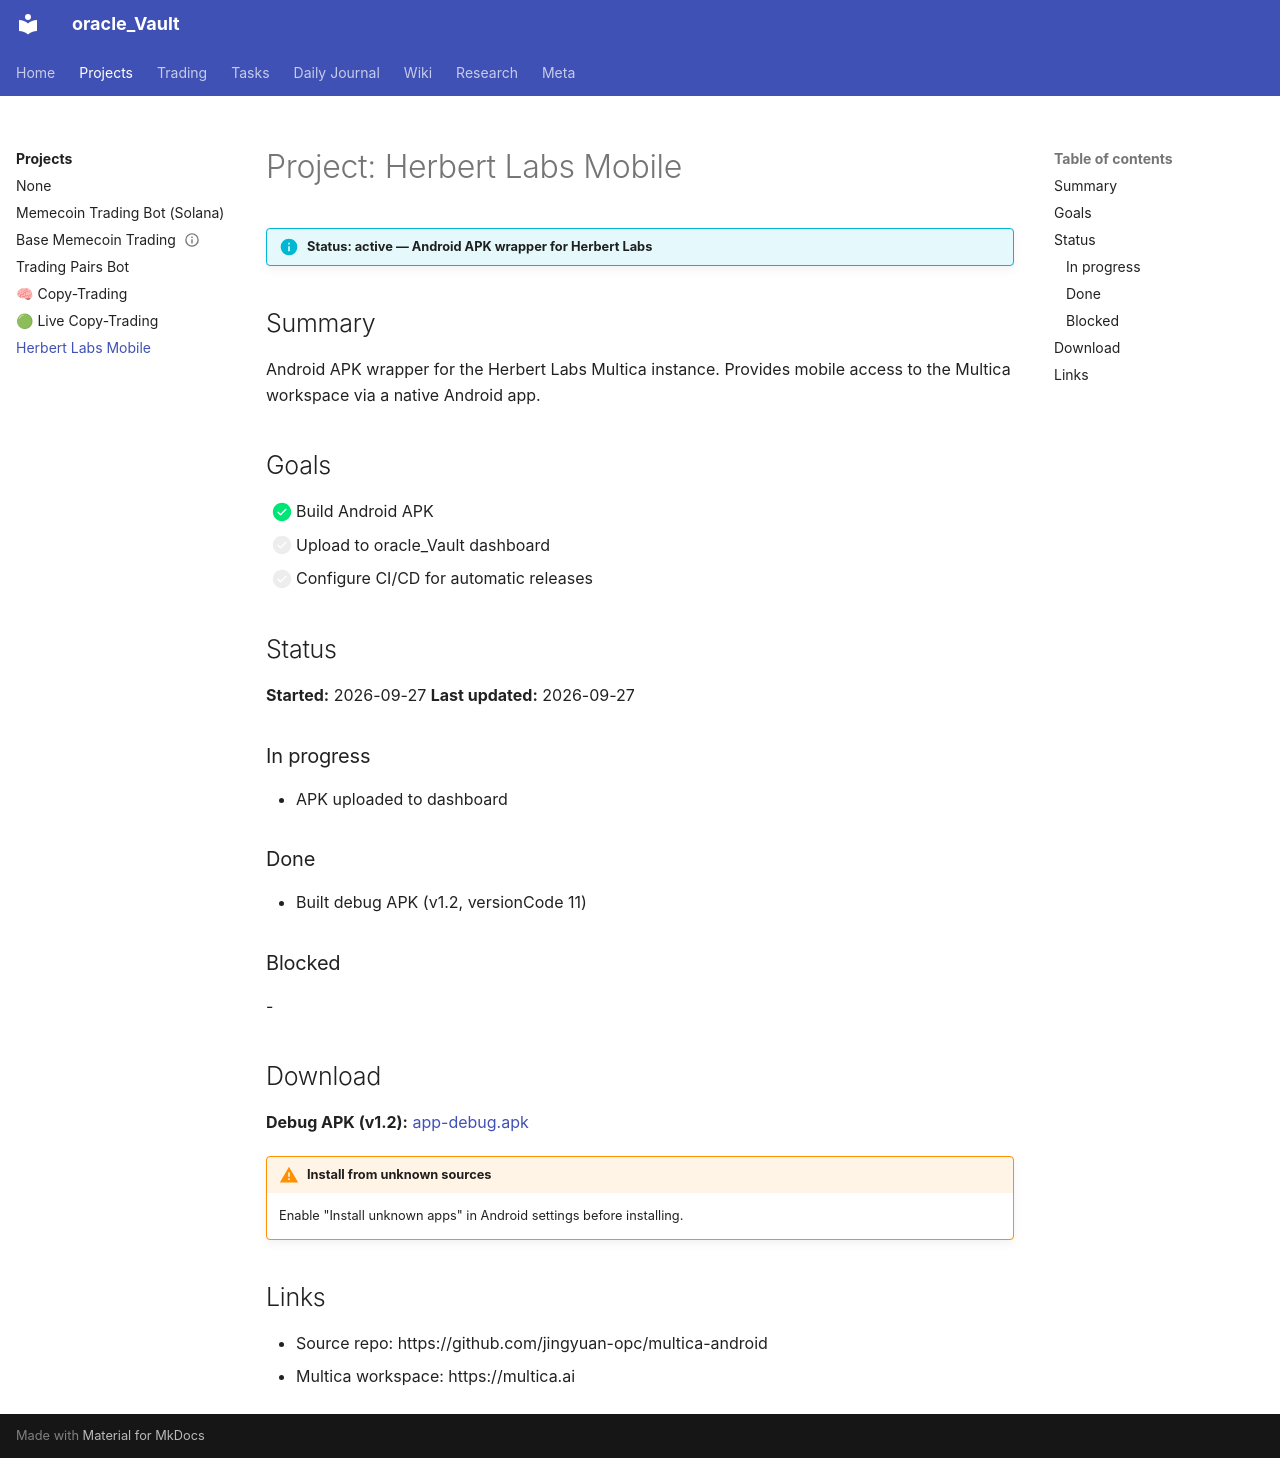

repository: Grentchello/Oracle_Pages · page: projects/herbert-labs-mobile/index.html · generator: mkdocs

---
title: "Herbert Labs Mobile"
project_status: active
project_created: "2026-09-27"
project_owner: Grant
---

# Project: Herbert Labs Mobile

!!! info "Status: active — Android APK wrapper for Herbert Labs"

## Summary

Android APK wrapper for the Herbert Labs Multica instance. Provides mobile access to the Multica workspace via a native Android app.

## Goals

- [x] Build Android APK
- [ ] Upload to oracle_Vault dashboard
- [ ] Configure CI/CD for automatic releases

## Status

**Started:** 2026-09-27
**Last updated:** 2026-09-27

### In progress
- APK uploaded to dashboard

### Done
- Built debug APK (v1.2, versionCode 11)

### Blocked
-

## Download

**Debug APK (v1.2):** [app-debug.apk](app-debug.apk)

!!! warning "Install from unknown sources"
    Enable "Install unknown apps" in Android settings before installing.

## Links

- Source repo: https://github.com/jingyuan-opc/multica-android
- Multica workspace: https://multica.ai
